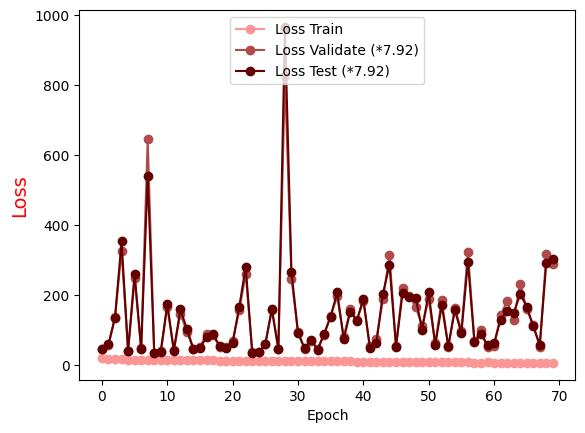

The table this chart was drawn from, first rows:
Epoch, Loss Train, Loss Validate (*7.92), Loss Test (*7.92)
0.0, 20.75, 45.89, 46.54
1.0, 19.65, 57.5, 60.74
2.0, 17.28, 138.5, 136.5
3.0, 17.42, 326.9, 355
4.0, 16.59, 41.6, 40.8
5.0, 15.76, 248.6, 262.5
6.0, 16.46, 49.94, 46.12
7.0, 15.39, 645.3, 540.4
8.0, 16.17, 35.65, 35.57
9.0, 15.91, 40.23, 38.77
10.0, 15.32, 167.2, 175.5
11.0, 14.59, 42.9, 42.63
12.0, 15.04, 148, 160
13.0, 15.83, 96.43, 104.3
14.0, 15.21, 47.2, 46.82
15.0, 15.56, 52.76, 49.2
16.0, 14.85, 89.94, 80.41
17.0, 14.17, 85.94, 88.88
18.0, 13.94, 53.57, 56.33
19.0, 13.67, 53.32, 50.87
20.0, 13.62, 68.35, 65.45
21.0, 14.07, 157.2, 166.2
22.0, 13.46, 261.5, 281.8
23.0, 13.55, 38.23, 36.61
24.0, 13.4, 39.22, 37.25
25.0, 13.29, 60.13, 61.32
26.0, 13.12, 158.2, 161.6
27.0, 12.44, 46.16, 47.29
28.0, 12.52, 827, 966.7
29.0, 12.48, 248.1, 267.5
30.0, 12.89, 94.48, 93.49
31.0, 12.05, 48.23, 48.71
32.0, 12.23, 69.17, 73.59
33.0, 11.72, 46.94, 45.01
34.0, 11.36, 86.8, 90.92
35.0, 11.25, 142.4, 139.7
36.0, 11.4, 197.3, 208.6
37.0, 11.36, 80.33, 75.2
38.0, 11.27, 160.3, 153.6
39.0, 10.78, 129.7, 127.5
40.0, 10.97, 183.1, 191.1
41.0, 10.6, 54.59, 49.97
42.0, 10.7, 75.77, 64.64
43.0, 10.13, 189.6, 205.3
44.0, 10.37, 314, 286.7
45.0, 10.1, 55.12, 53.88
46.0, 10.47, 220.9, 206.8
47.0, 9.693, 198.5, 194.8
48.0, 9.922, 167.8, 193.5
49.0, 9.741, 112.8, 102.4
50.0, 9.736, 189.9, 208.4
51.0, 9.502, 63.17, 57.21
52.0, 9.21, 186.5, 171.9
53.0, 8.737, 53.36, 54.51
54.0, 8.909, 164.8, 158
55.0, 8.783, 98.56, 92.14
56.0, 8.789, 325, 294.8
57.0, 8.015, 68.51, 66.93
58.0, 8.307, 100.9, 89.35
59.0, 8.772, 52.6, 57.27
... 10 more rows
